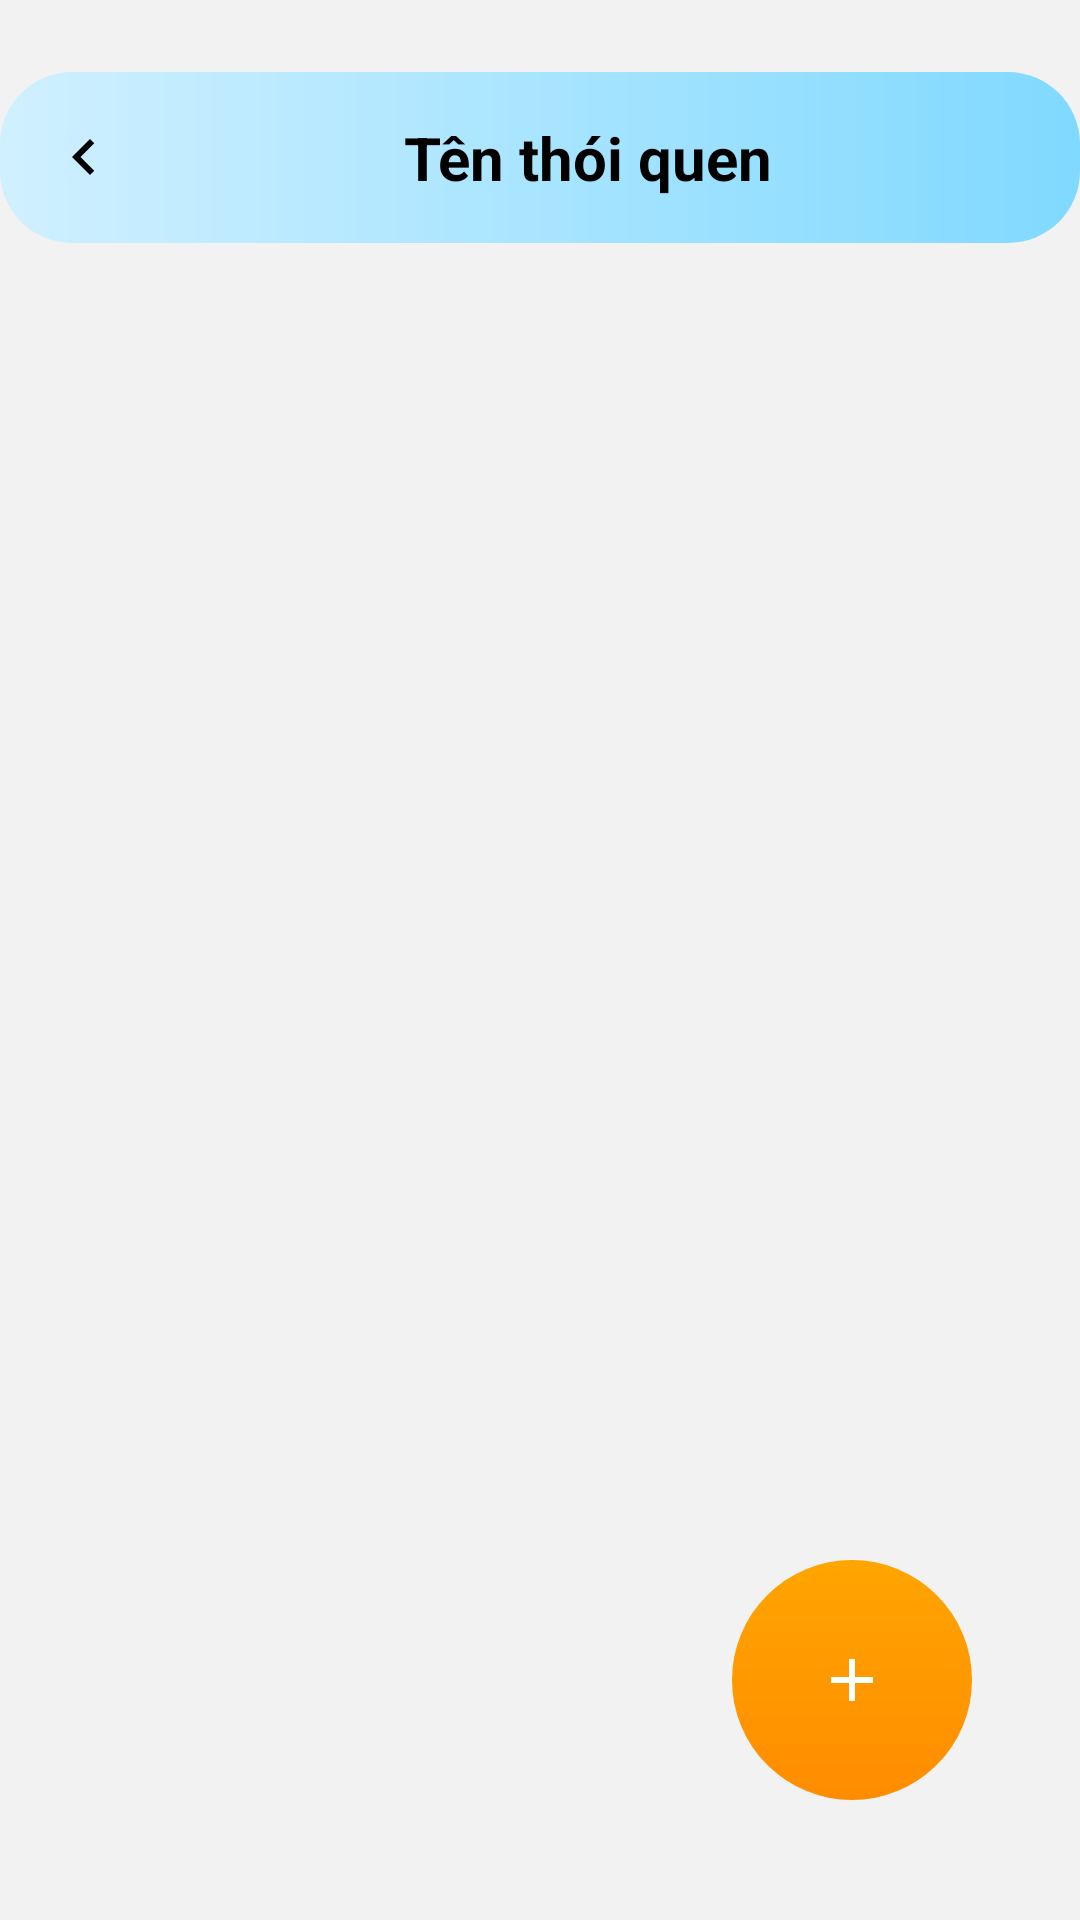

Produce the Android XML layout that renders to this screen, including the resource entries it uses.
<!-- AndroidManifest.xml: application theme Theme.Habit_app -->
<!-- res/layout/activity_habit_note.xml -->
<?xml version="1.0" encoding="utf-8"?>
<androidx.constraintlayout.widget.ConstraintLayout xmlns:android="http://schemas.android.com/apk/res/android"
    xmlns:app="http://schemas.android.com/apk/res-auto"
    android:layout_width="match_parent"
    android:layout_height="match_parent"
    android:background="#F2F2F2">

    
    <LinearLayout
        android:id="@+id/header"
        android:layout_width="0dp"
        android:layout_height="57dp"
        android:layout_marginTop="24dp"
        android:background="@drawable/note_header"
        android:gravity="center"
        android:orientation="horizontal"
        android:paddingHorizontal="16dp"
        app:layout_constraintLeft_toLeftOf="parent"
        app:layout_constraintRight_toRightOf="parent"
        app:layout_constraintTop_toTopOf="parent">

        
        <ImageButton
            android:id="@+id/btnBack"
            android:layout_width="24dp"
            android:layout_height="24dp"
            android:layout_marginEnd="8dp"
            android:background="?attr/selectableItemBackgroundBorderless"
            android:contentDescription="@string/desc_back_button"
            android:src="@drawable/ic_back" />

        
        <TextView
            android:id="@+id/note_title"
            android:layout_width="0dp"
            android:layout_height="wrap_content"
            android:layout_weight="1"
            android:gravity="center"
            android:text="Tên thói quen"
            android:textColor="#000"
            android:textSize="20sp"
            android:textStyle="bold" />
    </LinearLayout>

    
    <Spinner
        android:id="@+id/dropdown"
        android:layout_width="wrap_content"
        android:layout_height="50dp"
        android:layout_marginTop="16dp"
        android:layout_marginEnd="16dp"
        android:background="@drawable/dropdown_background"
        android:paddingHorizontal="16dp"
        app:layout_constraintEnd_toEndOf="parent"
        app:layout_constraintTop_toBottomOf="@id/header" />

    
    <TextView
        android:id="@+id/emptyNotesText"
        android:layout_width="0dp"
        android:layout_height="wrap_content"
        android:layout_marginTop="16dp"
        android:gravity="center"
        android:text="Chưa có ghi chú nào cho thói quen này"
        android:textSize="16sp"
        android:visibility="gone"
        app:layout_constraintLeft_toLeftOf="parent"
        app:layout_constraintRight_toRightOf="parent"
        app:layout_constraintTop_toBottomOf="@id/dropdown" />

    
    <androidx.recyclerview.widget.RecyclerView
        android:id="@+id/recyclerViewNotes"
        android:layout_width="0dp"
        android:layout_height="0dp"
        android:layout_marginTop="16dp"
        android:padding="8dp"
        app:layout_constraintBottom_toTopOf="@id/addButton"
        app:layout_constraintLeft_toLeftOf="parent"
        app:layout_constraintRight_toRightOf="parent"
        app:layout_constraintTop_toBottomOf="@id/dropdown" />

    
    <ImageButton
        android:id="@+id/addButton"
        android:layout_width="80dp"
        android:layout_height="80dp"
        android:layout_marginEnd="36dp"
        android:layout_marginBottom="40dp"
        android:background="@drawable/add_button_background"
        android:contentDescription="@string/desc_add_note"
        android:src="@drawable/ic_addnote"
        app:layout_constraintBottom_toBottomOf="parent"
        app:layout_constraintEnd_toEndOf="parent" />

</androidx.constraintlayout.widget.ConstraintLayout>
<!-- resources referenced by this layout -->
<resources>
  <!-- drawable add_button_background (drawable) -->
  <shape xmlns:android="http://schemas.android.com/apk/res/android"
      android:shape="oval">
  
      <gradient
          android:startColor="#FFA500"
          android:endColor="#FF8C00"
          android:angle="270" />
  
  </shape>
  <!-- drawable dropdown_background (drawable) -->
  <shape xmlns:android="http://schemas.android.com/apk/res/android">
      <solid android:color="#E6E6E6" />
      <corners android:radius="16dp" />
  </shape>
  <!-- drawable ic_addnote (drawable) -->
  <vector xmlns:android="http://schemas.android.com/apk/res/android"
      android:width="24dp" android:height="24dp"
      android:viewportWidth="24" android:viewportHeight="24">
      <path
          android:fillColor="#FFF"
          android:pathData="M19,13H13v6h-2v-6H5v-2h6V5h2v6h6v2z"/>
  </vector>
  <!-- drawable ic_back (drawable) -->
  <vector xmlns:android="http://schemas.android.com/apk/res/android"
      android:width="24dp" android:height="24dp"
      android:viewportWidth="24" android:viewportHeight="24">
      <path
          android:fillColor="#000"
          android:pathData="M15.41,7.41L14,6l-6,6 6,6 1.41,-1.41L10.83,12z"/>
  </vector>
  <!-- drawable note_header (drawable) -->
  <shape xmlns:android="http://schemas.android.com/apk/res/android">
      <gradient
          android:startColor="#D0F0FF"
          android:endColor="#80D9FF"
          android:angle="0"/>
      <corners android:radius="24dp" />
  </shape>
  <string name="desc_add_note">Thêm ghi chú mới</string>
  <string name="desc_back_button">Nút quay lại</string>
  <style name="Theme.Habit_app" parent="Base.Theme.Habit_app">
          <item name="android:statusBarColor">@color/white</item>
          <item name="android:windowLightStatusBar">true</item>
      </style>
      &gt;
  <style name="Base.Theme.Habit_app" parent="Theme.MaterialComponents.DayNight.NoActionBar">
          
          
      </style>
  <color name="white">#FFFFFFFF</color>
</resources>
